Run: headless pygame with SDL's dummy video driver; simulated clock (each Clock.tick advances the game by its frame time, no real sleeping); random seed 0; keys injected as events and as key.get_pressed() state; mouse plan: one left click at the window centre at the start of phase 2, then a move to the lower-right quarter at the start of phase 3.
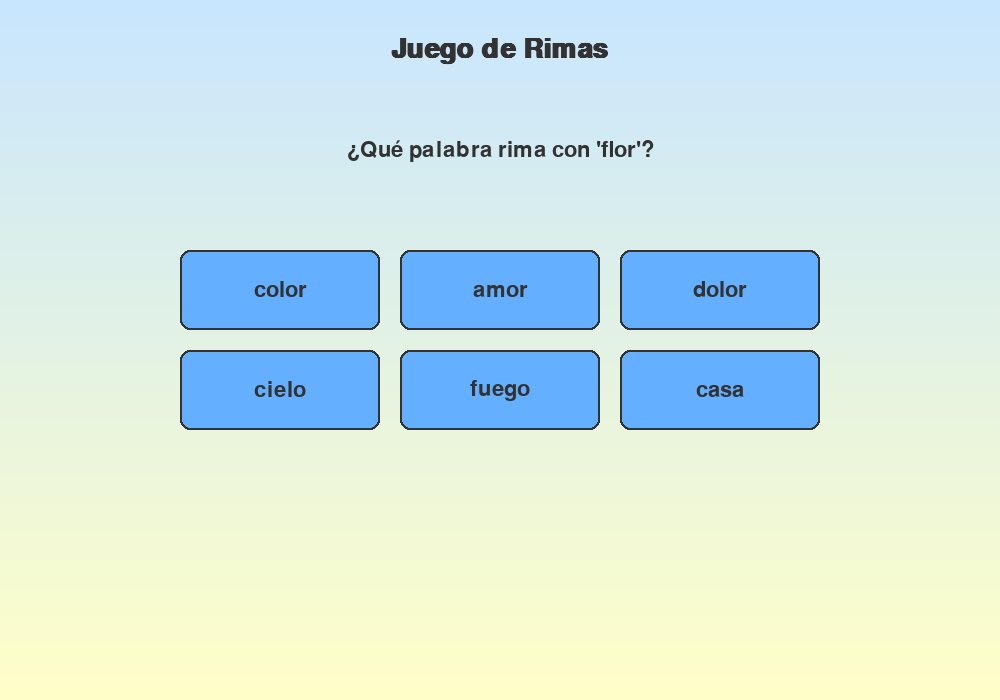
Frame 1 of 4 · flips 1–60 · no input
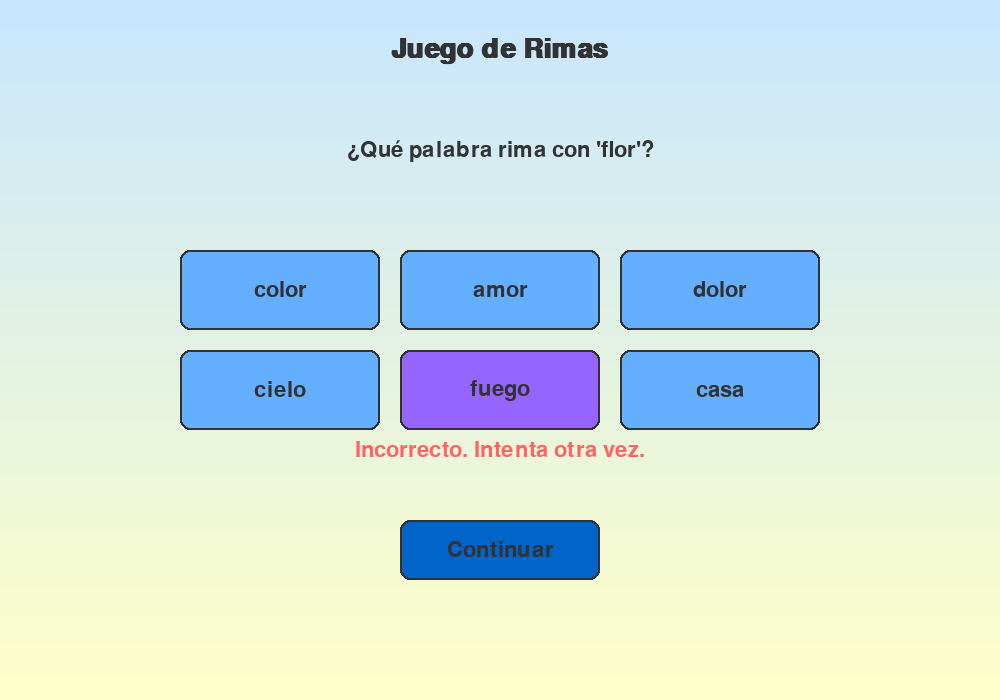
Frame 2 of 4 · flips 61–180 · clicked the window centre · tapped SPACE, RETURN · held RIGHT (→), D
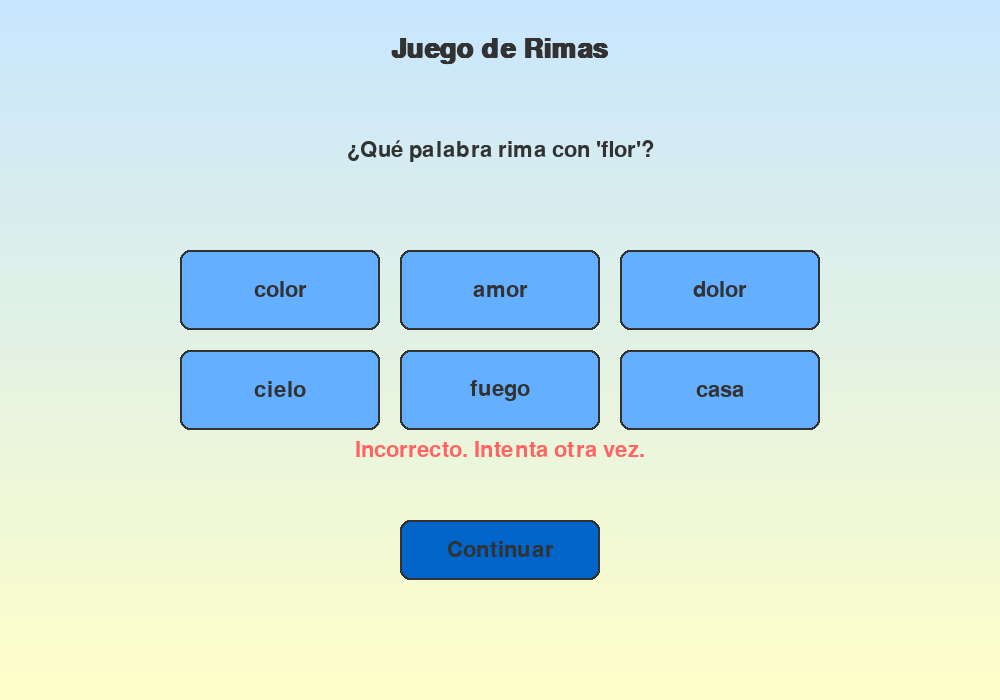
Frame 3 of 4 · flips 181–300 · moved the mouse to the lower-right quarter · held DOWN (↓), S
Frame 4 of 4 · flips 301–420 · held LEFT (←), A, UP (↑), W · screen unchanged from frame 3, image omitted

The pygame program that drew these frames:

import pygame
import random
import sys

pygame.init()

# Configuración de pantalla
ANCHO, ALTO = 1000, 700  # Pantalla más grande
screen = pygame.display.set_mode((ANCHO, ALTO))
pygame.display.set_caption("Juego de Rimas - EduWord")

# Colores mejorados
BLANCO = (255, 255, 255)
NEGRO = (50, 50, 50)
AZUL_CLARO = (100, 175, 255)
AZUL_OSCURO = (0, 100, 200)
VERDE = (100, 255, 150)
ROJO = (255, 100, 100)
GRIS = (200, 200, 200)
MORADO = (150, 100, 255)

# Fuentes
fuente_grande = pygame.font.SysFont("Arial", 40, bold=True)
fuente_mediana = pygame.font.SysFont("Arial", 32)
fuente_chica = pygame.font.SysFont("Arial", 24)

# Diccionario de palabras y rimas
palabras = {
    "gato": ["zapato", "plato", "trato", "retrato"],
    "perro": ["hierro", "cerro", "terco", "barro"],
    "pato": ["zapato", "trato", "rato", "retrato"],
    "flor": ["color", "dolor", "amor", "calor"],
    "sol": ["col", "rol", "bol", "gol"]
}

class Boton:
    def __init__(self, x, y, ancho, alto, texto, color_normal, color_hover, accion=None):
        self.rect = pygame.Rect(x, y, ancho, alto)
        self.texto = texto
        self.color_normal = color_normal
        self.color_hover = color_hover
        self.color_actual = color_normal
        self.accion = accion
        self.hover = False
        
    def dibujar(self, superficie):
        # Dibuja el botón con efecto hover
        color = self.color_hover if self.hover else self.color_normal
        pygame.draw.rect(superficie, color, self.rect, border_radius=10)
        pygame.draw.rect(superficie, NEGRO, self.rect, 2, border_radius=10)  # Borde
        
        # Centrar texto en el botón
        texto_rend = fuente_mediana.render(self.texto, True, NEGRO)
        texto_rect = texto_rend.get_rect(center=self.rect.center)
        superficie.blit(texto_rend, texto_rect)
        
    def actualizar(self, eventos):
        self.hover = self.rect.collidepoint(pygame.mouse.get_pos())
        
        for evento in eventos:
            if evento.type == pygame.MOUSEBUTTONDOWN and self.hover and self.accion:
                self.accion()
                return True
        return False

def mostrar_texto(texto, color, x, y, fuente=fuente_grande, centrado=False):
    texto_renderizado = fuente.render(texto, True, color)
    if centrado:
        rect = texto_renderizado.get_rect(center=(x, y))
        screen.blit(texto_renderizado, rect)
    else:
        screen.blit(texto_renderizado, (x, y))

def dibujar_fondo_degradado():
    # Fondo con degradado simple
    for y in range(ALTO):
        factor = y / ALTO
        r = int(200 + (55 * factor))
        g = int(230 + (25 * factor))
        b = int(255 - (55 * factor))
        pygame.draw.line(screen, (r, g, b), (0, y), (ANCHO, y))

def juego_de_rimas():
    palabra_base = random.choice(list(palabras.keys()))
    rimas_correctas = palabras[palabra_base]
    
    # Crear opciones (3 correctas + 3 incorrectas)
    opciones = rimas_correctas[:3] + random.sample([
        "casa", "árbol", "libro", "agua", "cielo", 
        "tierra", "fuego", "viento", "mesa", "silla"
    ], 3)
    random.shuffle(opciones)
    
    # Crear botones
    botones = []
    ancho_boton = 200
    alto_boton = 80
    margen = 20
    
    for i, opcion in enumerate(opciones):
        fila = i // 3
        columna = i % 3
        x = (ANCHO // 2 - ancho_boton * 1.5 - margen) + columna * (ancho_boton + margen)
        y = 250 + fila * (alto_boton + margen)
        
        botones.append(Boton(
            x, y, ancho_boton, alto_boton, 
            opcion, 
            AZUL_CLARO, 
            VERDE if opcion in rimas_correctas else MORADO,
            lambda op=opcion: None
        ))
    
    respuesta = None
    mensaje = ""
    color_mensaje = NEGRO
    
    reloj = pygame.time.Clock()
    
    while True:
        eventos = pygame.event.get()
        for evento in eventos:
            if evento.type == pygame.QUIT:
                pygame.quit()
                sys.exit()
        
        # Actualizar botones de opciones
        for boton in botones:
            if boton.actualizar(eventos) and not respuesta:
                if boton.texto in rimas_correctas:
                    respuesta = True
                    mensaje = "¡Correcto! " + random.choice(["Excelente!", "Bien hecho!", "Perfecto!"])
                    color_mensaje = VERDE
                else:
                    respuesta = False
                    mensaje = "Incorrecto. Intenta otra vez."
                    color_mensaje = ROJO
        
        # Dibujar todo
        dibujar_fondo_degradado()
        
        # Título y pregunta
        mostrar_texto("Juego de Rimas", NEGRO, ANCHO//2, 50, fuente_grande, True)
        mostrar_texto(f"¿Qué palabra rima con '{palabra_base}'?", NEGRO, ANCHO//2, 150, fuente_mediana, True)
        
        # Dibujar botones de opciones
        for boton in botones:
            boton.dibujar(screen)
            if respuesta and boton.texto in rimas_correctas:
                pygame.draw.rect(screen, VERDE, boton.rect, 3, border_radius=10)
        
        # Mostrar mensaje y botón continuar SOLO cuando hay respuesta
        if respuesta is not None:
            mostrar_texto(mensaje, color_mensaje, ANCHO//2, 450, fuente_mediana, True)
            
            # Botón Continuar - POSICIÓN CORREGIDA y COLOR MEJORADO
            boton_continuar = Boton(
                ANCHO//2 - 100,  # Centrado horizontalmente
                520,             # Posición vertical más abajo
                200, 
                60, 
                "Continuar", 
                AZUL_OSCURO, 
                VERDE,
                lambda: None
            )
            
            # Dibujar y actualizar el botón continuar
            boton_continuar.dibujar(screen)
            
            # Verificar clic en botón continuar
            continuar_clickeado = False
            for evento in eventos:
                if evento.type == pygame.MOUSEBUTTONDOWN and boton_continuar.rect.collidepoint(evento.pos):
                    continuar_clickeado = True
            
            if continuar_clickeado:
                return juego_de_rimas()  # Reiniciar juego
        
        pygame.display.flip()
        reloj.tick(60)

# Iniciar el juego
juego_de_rimas()
pygame.quit()
